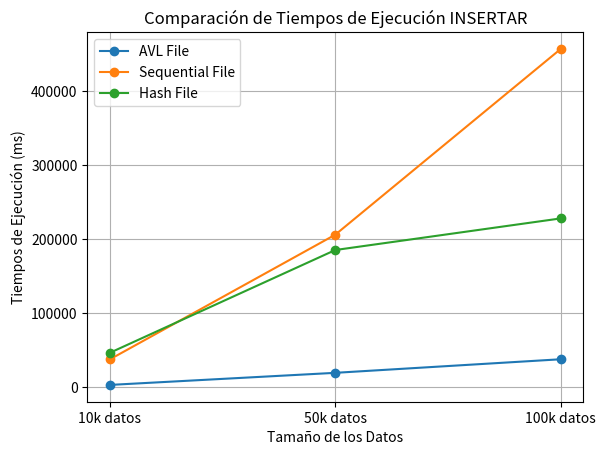

Write Python code to recreate this figure.
import matplotlib.pyplot as plt

data_sizes = ['10k datos', '50k datos', '100k datos']

avl_file_times = [2905,  19254, 37598]
sequential_file_times = [37448, 206006, 457048]
hash_file_times = [ 46324, 185251, 227971]

plt.plot(data_sizes, avl_file_times, marker='o', label='AVL File')
plt.plot(data_sizes, sequential_file_times, marker='o', label='Sequential File')
plt.plot(data_sizes, hash_file_times, marker='o', label='Hash File')

plt.xlabel('Tamaño de los Datos')
plt.ylabel('Tiempos de Ejecución (ms)')
plt.title('Comparación de Tiempos de Ejecución INSERTAR')
plt.legend()
plt.grid(True)
plt.show()
